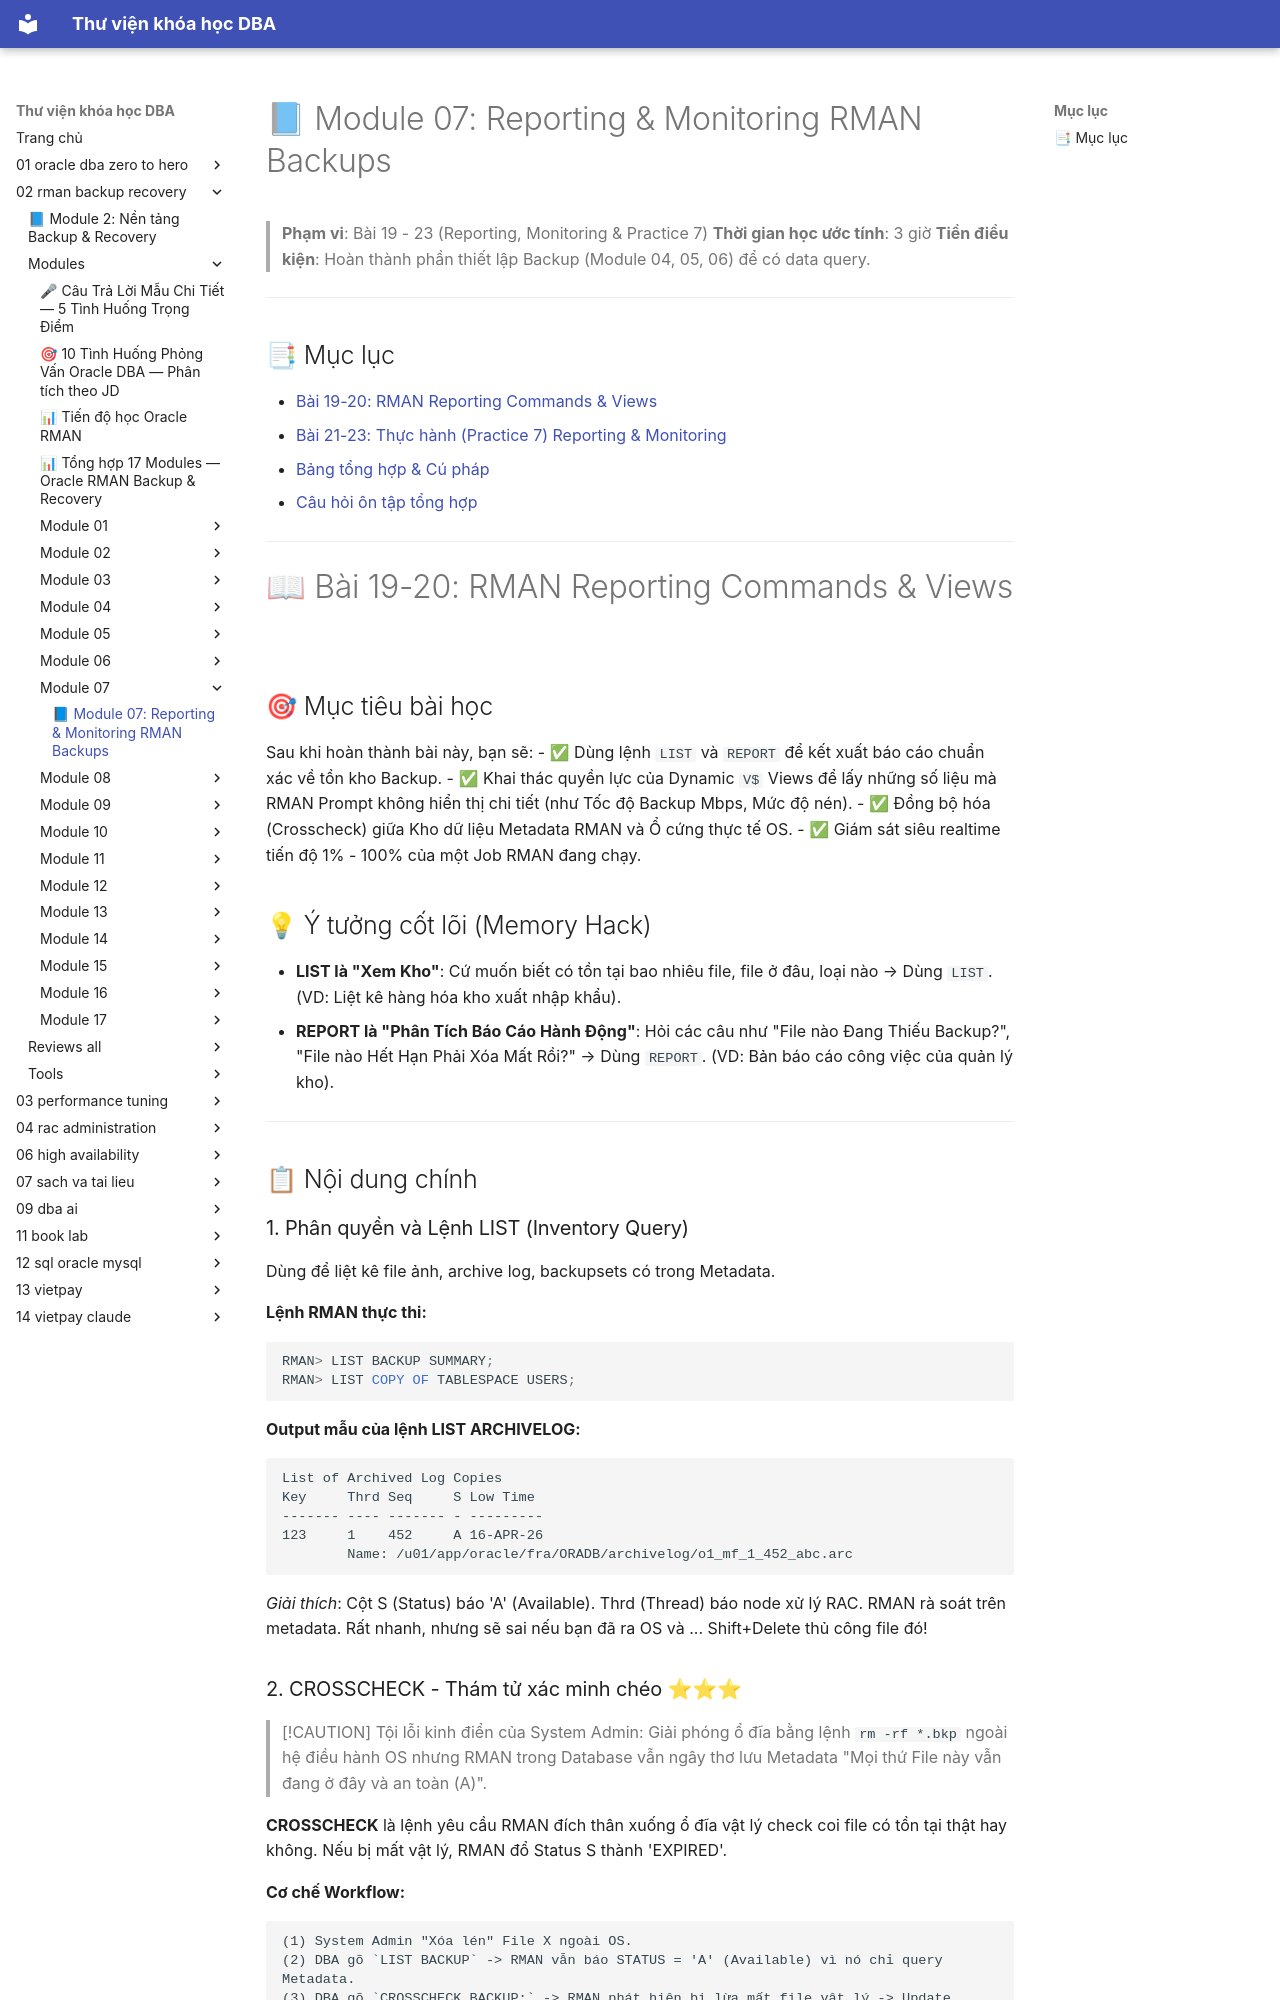

repository: quochuyag/MkDocs_local · page: 02-rman-backup-recovery/modules/module-07/module-07-guide/index.html · generator: mkdocs

---
title: '📘 Module 07: Reporting & Monitoring RMAN Backups'
course: 02-rman-backup-recovery
source: Oracle-Database-Backup-and-Recovery-using-RMAN/modules/module_07/module_07_guide.md
---

# 📘 Module 07: Reporting & Monitoring RMAN Backups

> **Phạm vi**: Bài 19 - 23 (Reporting, Monitoring & Practice 7)
> **Thời gian học ước tính**: 3 giờ
> **Tiền điều kiện**: Hoàn thành phần thiết lập Backup (Module 04, 05, 06) để có data query.

---

## 📑 Mục lục
- [Bài 19-20: RMAN Reporting Commands & Views](#-bài-19-20-rman-reporting-commands--views)
- [Bài 21-23: Thực hành (Practice 7) Reporting & Monitoring](#-bài-21-23-thực-hành-practice-7-reporting--monitoring)
- [Bảng tổng hợp & Cú pháp](#-bảng-tổng-hợp--cú-pháp)
- [Câu hỏi ôn tập tổng hợp](#-câu-hỏi-ôn-tập-tổng-hợp)

---

# 📖 Bài 19-20: RMAN Reporting Commands & Views

## 🎯 Mục tiêu bài học
Sau khi hoàn thành bài này, bạn sẽ:
- ✅ Dùng lệnh `LIST` và `REPORT` để kết xuất báo cáo chuẩn xác về tồn kho Backup.
- ✅ Khai thác quyền lực của Dynamic `V$` Views để lấy những số liệu mà RMAN Prompt không hiển thị chi tiết (như Tốc độ Backup Mbps, Mức độ nén).
- ✅ Đồng bộ hóa (Crosscheck) giữa Kho dữ liệu Metadata RMAN và Ổ cứng thực tế OS.
- ✅ Giám sát siêu realtime tiến độ 1% - 100% của một Job RMAN đang chạy.

## 💡 Ý tưởng cốt lõi (Memory Hack)
- **LIST là "Xem Kho"**: Cứ muốn biết có tồn tại bao nhiêu file, file ở đâu, loại nào → Dùng `LIST`. (VD: Liệt kê hàng hóa kho xuất nhập khẩu).
- **REPORT là "Phân Tích Báo Cáo Hành Động"**: Hỏi các câu như "File nào Đang Thiếu Backup?", "File nào Hết Hạn Phải Xóa Mất Rồi?" → Dùng `REPORT`. (VD: Bản báo cáo công việc của quản lý kho).

---

## 📋 Nội dung chính

### 1. Phân quyền và Lệnh LIST (Inventory Query)

Dùng để liệt kê file ảnh, archive log, backupsets có trong Metadata.

**Lệnh RMAN thực thi:**
```sql
RMAN> LIST BACKUP SUMMARY;
RMAN> LIST COPY OF TABLESPACE USERS;
```

**Output mẫu của lệnh LIST ARCHIVELOG:**
```text
List of Archived Log Copies
Key     Thrd Seq     S Low Time
------- ---- ------- - ---------
123     1    452     A 16-APR-26
        Name: /u01/app/oracle/fra/ORADB/archivelog/o1_mf_1_452_abc.arc
```
*Giải thích*: Cột S (Status) báo 'A' (Available). Thrd (Thread) báo node xử lý RAC. RMAN rà soát trên metadata. Rất nhanh, nhưng sẽ sai nếu bạn đã ra OS và ... Shift+Delete thủ công file đó!
